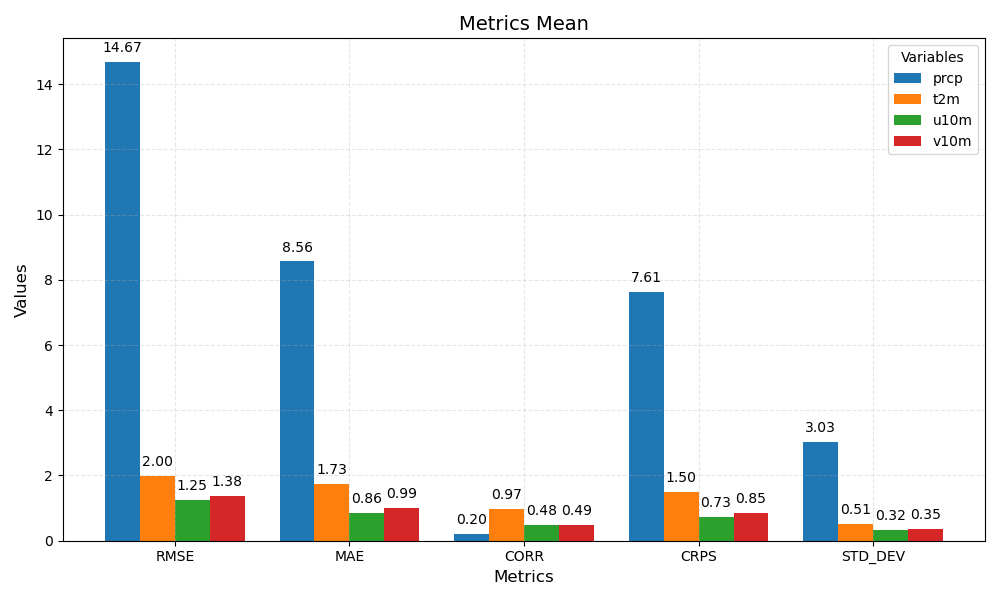

Data behind this chart, as committed beside it:
metric	prcp	t2m	u10m	v10m
RMSE	14.67	2.00	1.25	1.38
MAE	8.56	1.73	0.86	0.99
CORR	0.20	0.97	0.48	0.49
CRPS	7.61	1.50	0.73	0.85
STD_DEV	3.03	0.51	0.32	0.35
